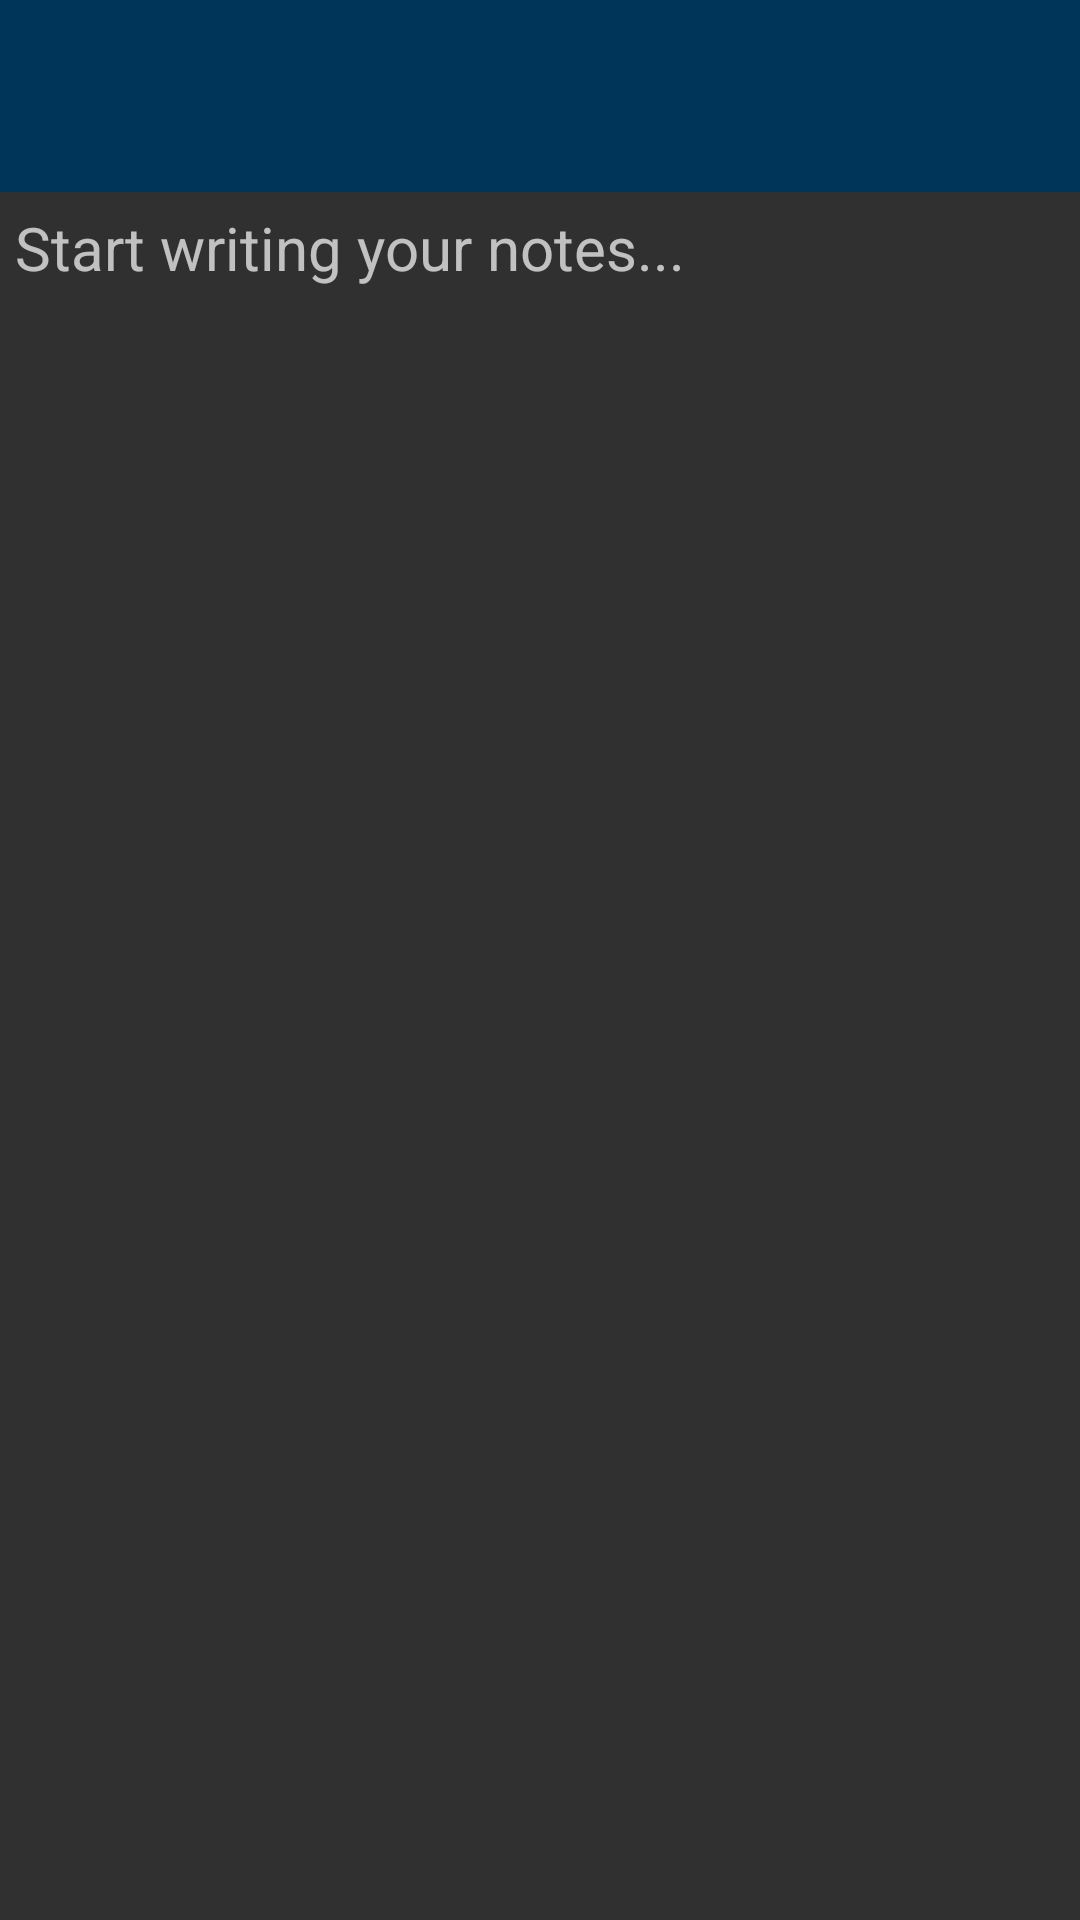

Write the Android layout XML for this screen, with the resource values it uses.
<!-- AndroidManifest.xml: application theme AppTheme -->
<!-- res/layout/activity_note_editor.xml -->
<?xml version="1.0" encoding="utf-8"?>
<RelativeLayout xmlns:android="http://schemas.android.com/apk/res/android"
    xmlns:tools="http://schemas.android.com/tools"
    android:layout_width="match_parent"
    android:layout_height="match_parent"
    xmlns:app="http://schemas.android.com/apk/res-auto"
    tools:context="com.syberkeep.take_a_note.NoteEditor">

    <android.support.design.widget.AppBarLayout
        android:id="@+id/app_bar_layout"
        android:layout_alignParentStart="true"
        android:layout_alignParentTop="true"
        android:layout_width="match_parent"
        android:layout_height="wrap_content"
        android:theme="@style/AppTheme"
        tools:layout_editor_absoluteY="0dp"
        tools:layout_editor_absoluteX="8dp">

        <android.support.v7.widget.Toolbar
            android:id="@+id/toolbar"
            android:layout_width="match_parent"
            android:layout_height="64dp"
            android:minHeight="64dp"
            android:background="?attr/colorPrimary"
            app:popupTheme="@style/AppTheme" />

    </android.support.design.widget.AppBarLayout>
    
    <EditText
        android:padding="@dimen/note_edit_text_padding"
        android:textSize="20sp"
        android:background="@android:color/transparent"
        android:textColor="#fcfcfc"
        android:gravity="top|start"
        android:hint="Start writing your notes..."
        android:inputType="textMultiLine"
        android:layout_below="@id/app_bar_layout"
        android:layout_width="match_parent"
        android:layout_height="match_parent" />
    
</RelativeLayout>
<!-- resources referenced by this layout -->
<resources>
  <dimen name="note_edit_text_padding">5dp</dimen>
  <style name="AppTheme" parent="Theme.AppCompat.NoActionBar">
          
          <item name="windowActionModeOverlay">true</item>
          <item name="colorPrimary">@color/colorPrimary</item>
          <item name="colorPrimaryDark">@color/colorPrimaryDark</item>
          <item name="colorAccent">@color/colorAccent</item>
          <item name="android:colorControlHighlight">@color/colorHighlight</item>
      </style>
  <color name="colorPrimary">#00355a</color>
  <color name="colorPrimaryDark">#0097a9</color>
  <color name="colorAccent">#00355a</color>
  <color name="colorHighlight">#B6B6B6</color>
</resources>
